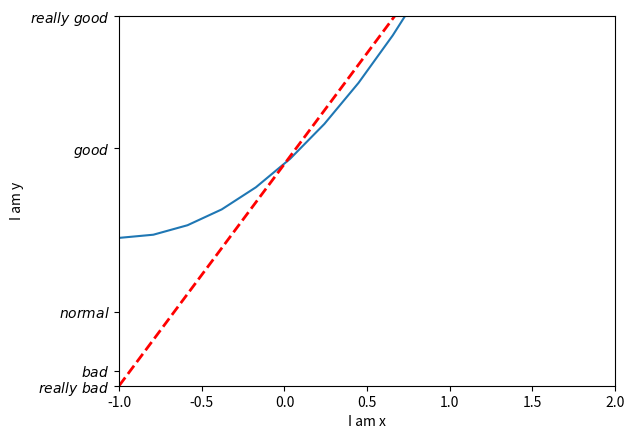

Generate this figure with matplotlib:
import matplotlib.pyplot as plt
import numpy as np

x = np.linspace(-1, 5, 30)
y1 = x ** 2 + x * 2 + 1
y2 = x * 2 + x + 1


plt.figure()

plt.plot(x, y1)

plt.plot(x, y2,color='red',linewidth=2.0,linestyle='--')

plt.xlim((-1, 2))
plt.ylim((-2, 3))

#set new name
plt.xlabel('I am x')
plt.ylabel('I am y')

# set new sticks

new_ticks = np.linspace(-1, 2, 7)
print(new_ticks)
plt.xticks(new_ticks)

# set tick labels

plt.yticks([-2, -1.8, -1, 1.22, 3],[r'$really\ bad$', r'$bad$', r'$normal$', r'$good$', r'$really\ good$'])
plt.show()